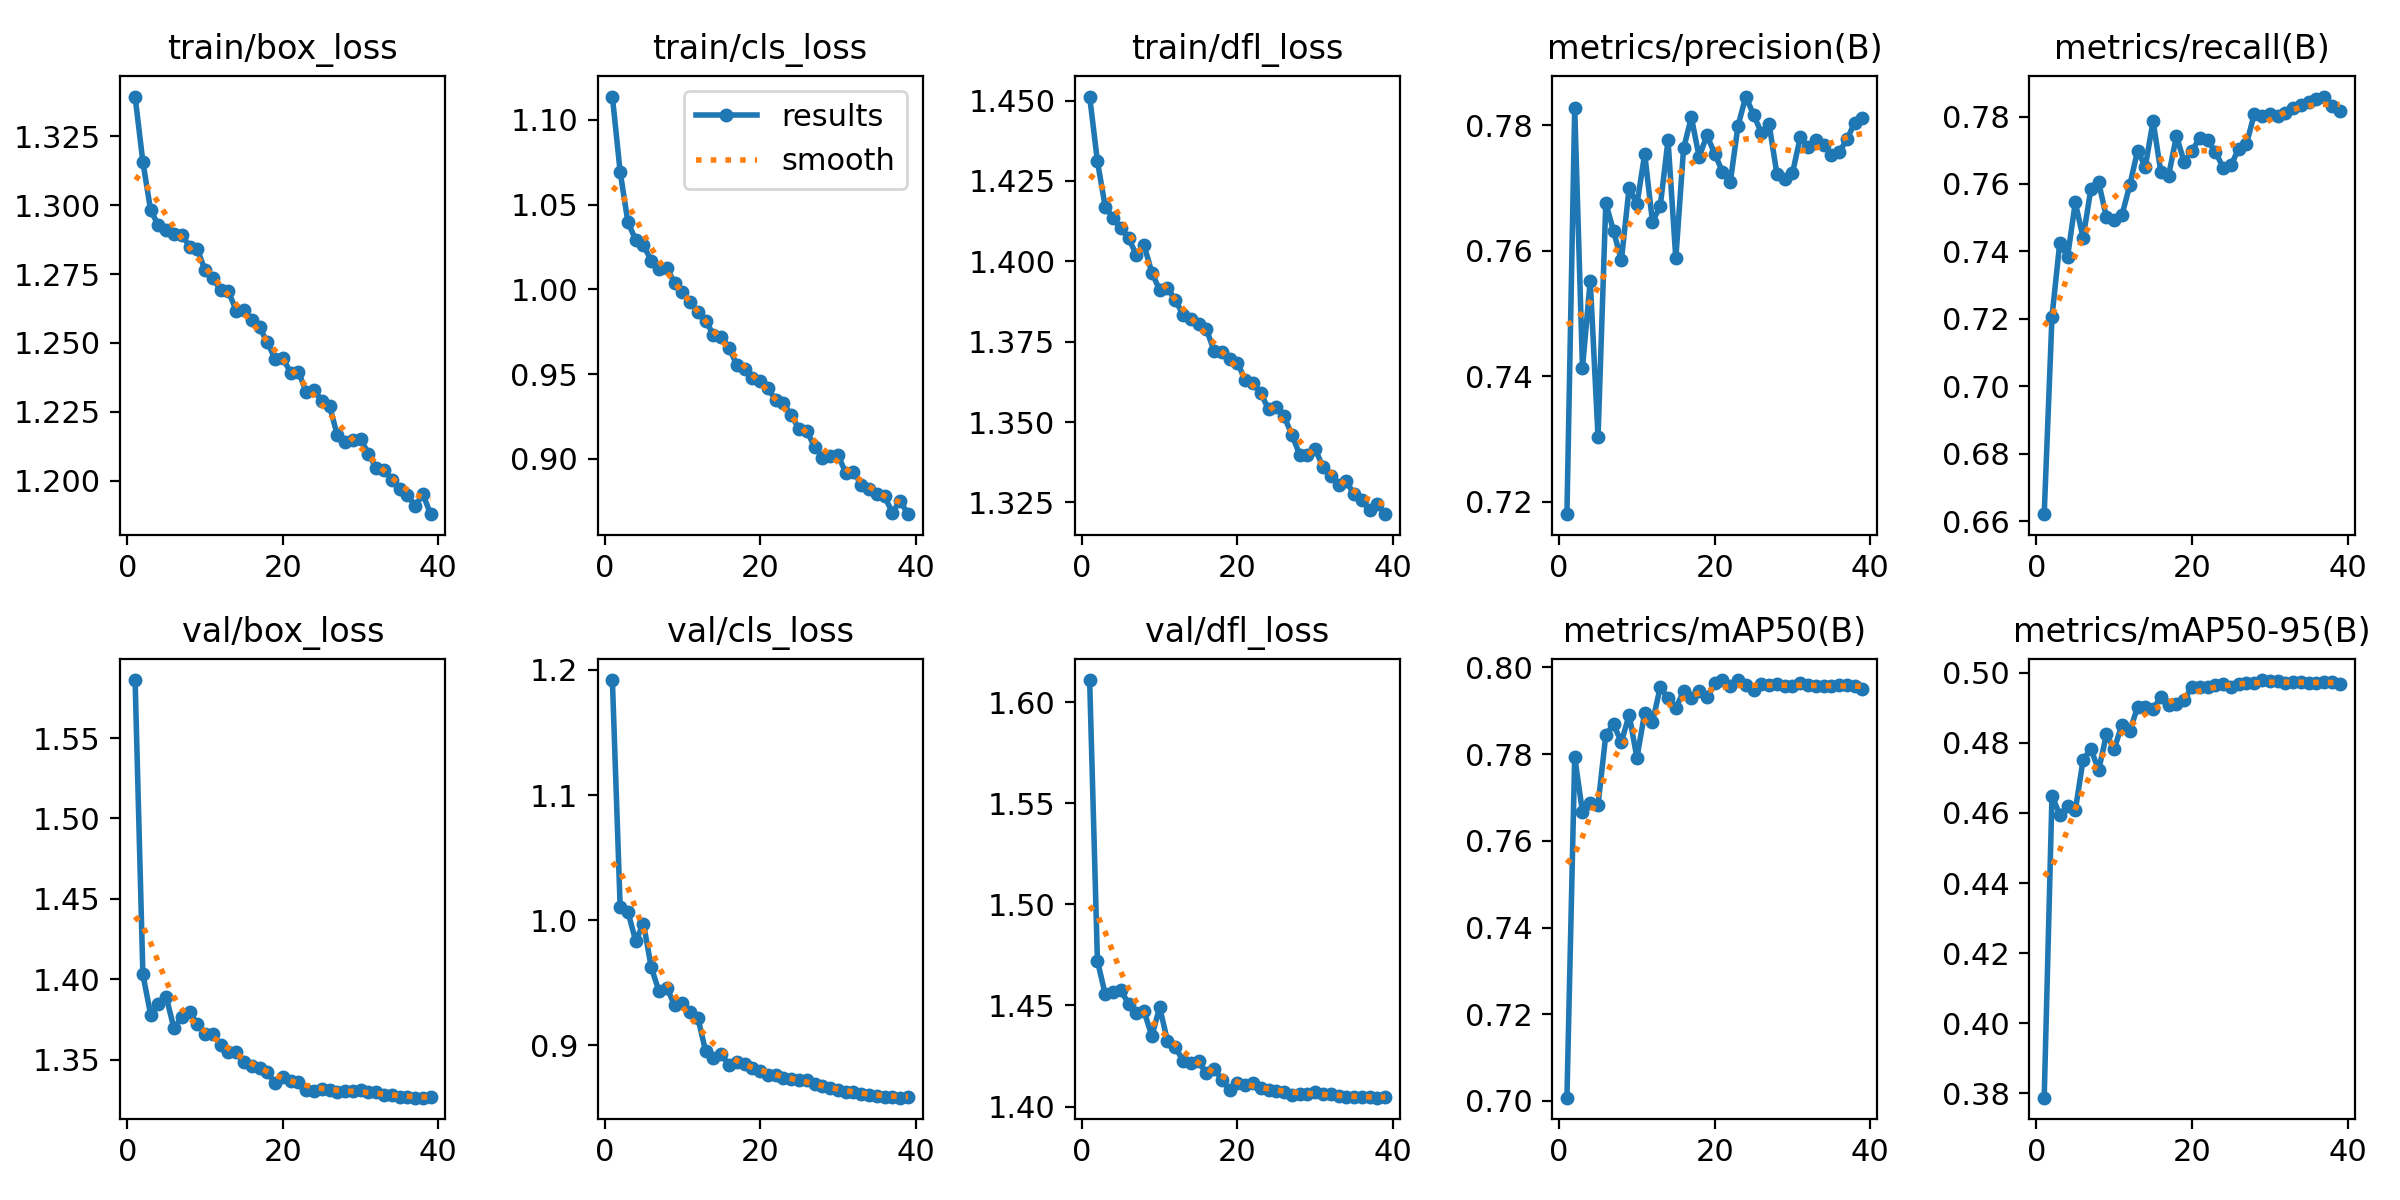

The data file committed next to this chart (first rows):
epoch, time, train/box_loss, train/cls_loss, train/dfl_loss, metrics/precision(B), metrics/recall(B), metrics/mAP50(B), metrics/mAP50-95(B), val/box_loss, val/cls_loss, val/dfl_loss, lr/pg0, lr/pg1, lr/pg2
1, 204.9, 1.339, 1.114, 1.451, 0.718, 0.6621, 0.7008, 0.3788, 1.586, 1.192, 1.611, 0.06686, 0.0001665, 0.0001665
2, 404, 1.316, 1.069, 1.431, 0.7827, 0.7206, 0.7793, 0.4649, 1.403, 1.011, 1.472, 0.03369, 0.0003329, 0.0003329
3, 598.3, 1.298, 1.04, 1.417, 0.7413, 0.7425, 0.7666, 0.4595, 1.378, 1.007, 1.456, 0.0005239, 0.000498, 0.000498
4, 792.6, 1.293, 1.029, 1.413, 0.7552, 0.7384, 0.7687, 0.4619, 1.385, 0.9834, 1.457, 0.0004958, 0.0004958, 0.0004958
5, 987.2, 1.291, 1.026, 1.41, 0.7303, 0.7545, 0.7682, 0.4607, 1.389, 0.9972, 1.458, 0.0004925, 0.0004925, 0.0004925
6, 1182, 1.289, 1.017, 1.407, 0.7676, 0.744, 0.7844, 0.4751, 1.369, 0.9622, 1.451, 0.0004884, 0.0004884, 0.0004884
7, 1376, 1.289, 1.012, 1.402, 0.7631, 0.7585, 0.7869, 0.4783, 1.376, 0.943, 1.446, 0.0004833, 0.0004833, 0.0004833
8, 1571, 1.285, 1.013, 1.405, 0.7584, 0.7605, 0.7827, 0.4722, 1.379, 0.9459, 1.447, 0.0004774, 0.0004774, 0.0004774
9, 1764, 1.284, 1.004, 1.397, 0.7701, 0.7501, 0.7891, 0.4824, 1.372, 0.9318, 1.435, 0.0004706, 0.0004706, 0.0004706
10, 1958, 1.276, 0.9984, 1.391, 0.7674, 0.7494, 0.7792, 0.4782, 1.366, 0.9336, 1.449, 0.000463, 0.000463, 0.000463
11, 2151, 1.274, 0.9925, 1.392, 0.7754, 0.7508, 0.7895, 0.4852, 1.366, 0.9264, 1.433, 0.0004546, 0.0004546, 0.0004546
12, 2346, 1.269, 0.9866, 1.388, 0.7646, 0.7596, 0.7873, 0.4832, 1.359, 0.9217, 1.429, 0.0004455, 0.0004455, 0.0004455
13, 2540, 1.269, 0.9812, 1.383, 0.7671, 0.7699, 0.7955, 0.4902, 1.355, 0.895, 1.423, 0.0004356, 0.0004356, 0.0004356
14, 2734, 1.262, 0.9734, 1.382, 0.7776, 0.7651, 0.7928, 0.4902, 1.354, 0.8899, 1.422, 0.0004251, 0.0004251, 0.0004251
15, 2928, 1.262, 0.9717, 1.38, 0.7588, 0.7787, 0.7906, 0.4898, 1.348, 0.893, 1.422, 0.0004139, 0.0004139, 0.0004139
16, 3122, 1.258, 0.9657, 1.379, 0.7763, 0.7635, 0.7945, 0.493, 1.346, 0.884, 1.416, 0.0004021, 0.0004021, 0.0004021
17, 3317, 1.256, 0.9553, 1.372, 0.7813, 0.7625, 0.7929, 0.4908, 1.345, 0.8869, 1.419, 0.0003898, 0.0003898, 0.0003898
18, 3512, 1.25, 0.9533, 1.372, 0.775, 0.7742, 0.7944, 0.491, 1.342, 0.8849, 1.413, 0.0003769, 0.0003769, 0.0003769
19, 3707, 1.244, 0.948, 1.37, 0.7784, 0.7665, 0.7931, 0.4922, 1.335, 0.8819, 1.408, 0.0003636, 0.0003636, 0.0003636
20, 3900, 1.244, 0.9461, 1.368, 0.7755, 0.7698, 0.7963, 0.496, 1.339, 0.8792, 1.411, 0.0003499, 0.0003499, 0.0003499
21, 4095, 1.239, 0.9416, 1.363, 0.7726, 0.7737, 0.7971, 0.4961, 1.337, 0.8765, 1.411, 0.0003359, 0.0003359, 0.0003359
22, 4288, 1.24, 0.9348, 1.362, 0.7709, 0.7729, 0.7956, 0.496, 1.336, 0.8765, 1.412, 0.0003216, 0.0003216, 0.0003216
23, 4482, 1.232, 0.9329, 1.359, 0.7799, 0.7696, 0.797, 0.4966, 1.331, 0.8736, 1.409, 0.000307, 0.000307, 0.000307
24, 4676, 1.233, 0.9257, 1.354, 0.7846, 0.7649, 0.796, 0.4967, 1.331, 0.873, 1.408, 0.0002923, 0.0002923, 0.0002923
25, 4871, 1.229, 0.9177, 1.355, 0.7817, 0.7655, 0.7947, 0.496, 1.331, 0.8722, 1.408, 0.0002774, 0.0002774, 0.0002774
26, 5066, 1.227, 0.9163, 1.352, 0.7788, 0.7705, 0.7961, 0.4968, 1.331, 0.8719, 1.407, 0.0002625, 0.0002625, 0.0002625
27, 5260, 1.217, 0.9073, 1.346, 0.7801, 0.7718, 0.7959, 0.4972, 1.33, 0.8693, 1.406, 0.0002476, 0.0002476, 0.0002476
28, 5454, 1.214, 0.9009, 1.34, 0.7722, 0.7807, 0.7961, 0.497, 1.33, 0.867, 1.406, 0.0002327, 0.0002327, 0.0002327
29, 5649, 1.215, 0.9018, 1.34, 0.7714, 0.7802, 0.7957, 0.4979, 1.33, 0.8657, 1.406, 0.000218, 0.000218, 0.000218
30, 5843, 1.215, 0.9022, 1.342, 0.7724, 0.7807, 0.7956, 0.4976, 1.331, 0.8641, 1.407, 0.0002034, 0.0002034, 0.0002034
31, 6037, 1.21, 0.892, 1.336, 0.7781, 0.78, 0.7963, 0.4975, 1.33, 0.8628, 1.406, 0.0001891, 0.0001891, 0.0001891
32, 6231, 1.205, 0.8926, 1.333, 0.7766, 0.781, 0.7959, 0.4971, 1.33, 0.8623, 1.406, 0.0001751, 0.0001751, 0.0001751
33, 6425, 1.204, 0.8848, 1.331, 0.7776, 0.7827, 0.7956, 0.4972, 1.328, 0.8612, 1.405, 0.0001614, 0.0001614, 0.0001614
34, 6619, 1.2, 0.8825, 1.332, 0.7769, 0.7834, 0.7956, 0.4972, 1.328, 0.8601, 1.405, 0.0001481, 0.0001481, 0.0001481
35, 6813, 1.197, 0.8796, 1.328, 0.7752, 0.7842, 0.7958, 0.497, 1.327, 0.8595, 1.405, 0.0001352, 0.0001352, 0.0001352
36, 7006, 1.195, 0.8779, 1.326, 0.7757, 0.7853, 0.796, 0.4972, 1.326, 0.8589, 1.405, 0.0001229, 0.0001229, 0.0001229
37, 7200, 1.191, 0.8684, 1.323, 0.7778, 0.7859, 0.796, 0.4974, 1.326, 0.8587, 1.405, 0.0001111, 0.0001111, 0.0001111
38, 7394, 1.195, 0.8754, 1.325, 0.7804, 0.7833, 0.7956, 0.4975, 1.326, 0.858, 1.404, 9.99201e-05, 9.99201e-05, 9.99201e-05
39, 7588, 1.188, 0.8675, 1.321, 0.7811, 0.7815, 0.7951, 0.4968, 1.327, 0.8587, 1.405, 8.937e-05, 8.937e-05, 8.937e-05
